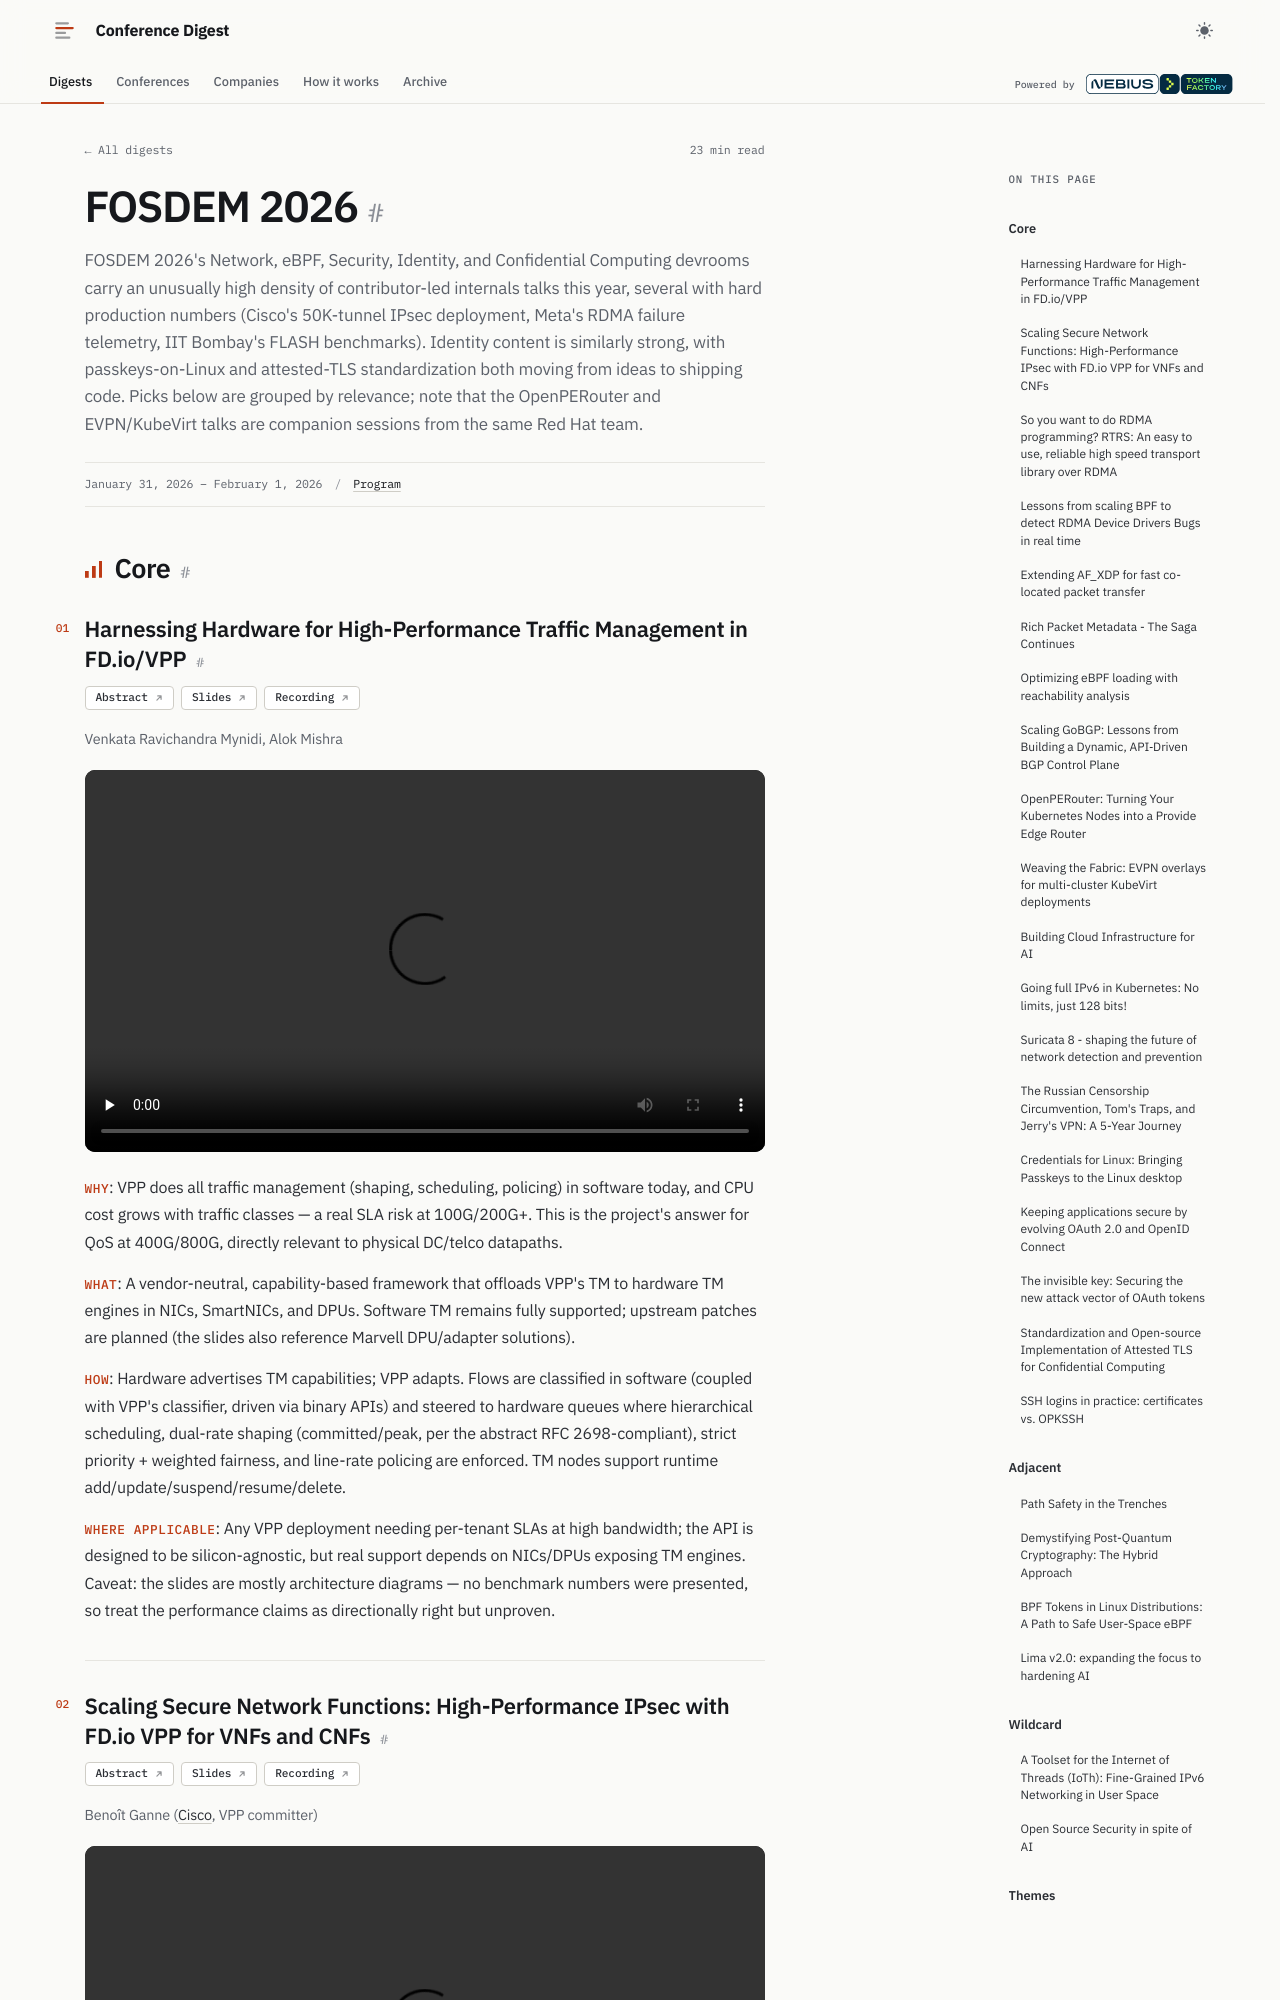

repository: hellt/conference-digest · page: fosdem-2026/index.html · generator: mkdocs

<!--
conference: FOSDEM 2026
type: vendor
source_url: https://fosdem.org/2026/schedule/xml
generated: 2026-11-04
registry_key: fosdem-2026
written_by: ToFaRev (zai-org/GLM-5.3)
-->

# FOSDEM 2026

FOSDEM 2026's Network, eBPF, Security, Identity, and Confidential Computing devrooms carry an unusually high density of contributor-led internals talks this year, several with hard production numbers (Cisco's 50K-tunnel IPsec deployment, Meta's RDMA failure telemetry, IIT Bombay's FLASH benchmarks). Identity content is similarly strong, with passkeys-on-Linux and attested-TLS standardization both moving from ideas to shipping code. Picks below are grouped by relevance; note that the OpenPERouter and EVPN/KubeVirt talks are companion sessions from the same Red Hat team.

## Core

### Harnessing Hardware for High-Performance Traffic Management in FD.io/VPP

**Links:** [Abstract](https://fosdem.org/2026/schedule/event/TWNGYR-vpp-hardware-traffic-management/) · [Slides](https://fosdem.org/2026/events/attachments/TWNGYR-vpp-hardware-traffic-management/slides/266735/fosdem_2_pgf5byb.pptx) · [Recording](https://video.fosdem.org/2026/h1302/TWNGYR-vpp-hardware-traffic-management.mp4)

Venkata Ravichandra Mynidi, Alok Mishra

- **Why**: VPP does all traffic management (shaping, scheduling, policing) in software today, and CPU cost grows with traffic classes — a real SLA risk at 100G/200G+. This is the project's answer for QoS at 400G/800G, directly relevant to physical DC/telco datapaths.
- **What**: A vendor-neutral, capability-based framework that offloads VPP's TM to hardware TM engines in NICs, SmartNICs, and DPUs. Software TM remains fully supported; upstream patches are planned (the slides also reference Marvell DPU/adapter solutions).
- **How**: Hardware advertises TM capabilities; VPP adapts. Flows are classified in software (coupled with VPP's classifier, driven via binary APIs) and steered to hardware queues where hierarchical scheduling, dual-rate shaping (committed/peak, per the abstract RFC 2698-compliant), strict priority + weighted fairness, and line-rate policing are enforced. TM nodes support runtime add/update/suspend/resume/delete.
- **Where applicable**: Any VPP deployment needing per-tenant SLAs at high bandwidth; the API is designed to be silicon-agnostic, but real support depends on NICs/DPUs exposing TM engines. Caveat: the slides are mostly architecture diagrams — no benchmark numbers were presented, so treat the performance claims as directionally right but unproven.
